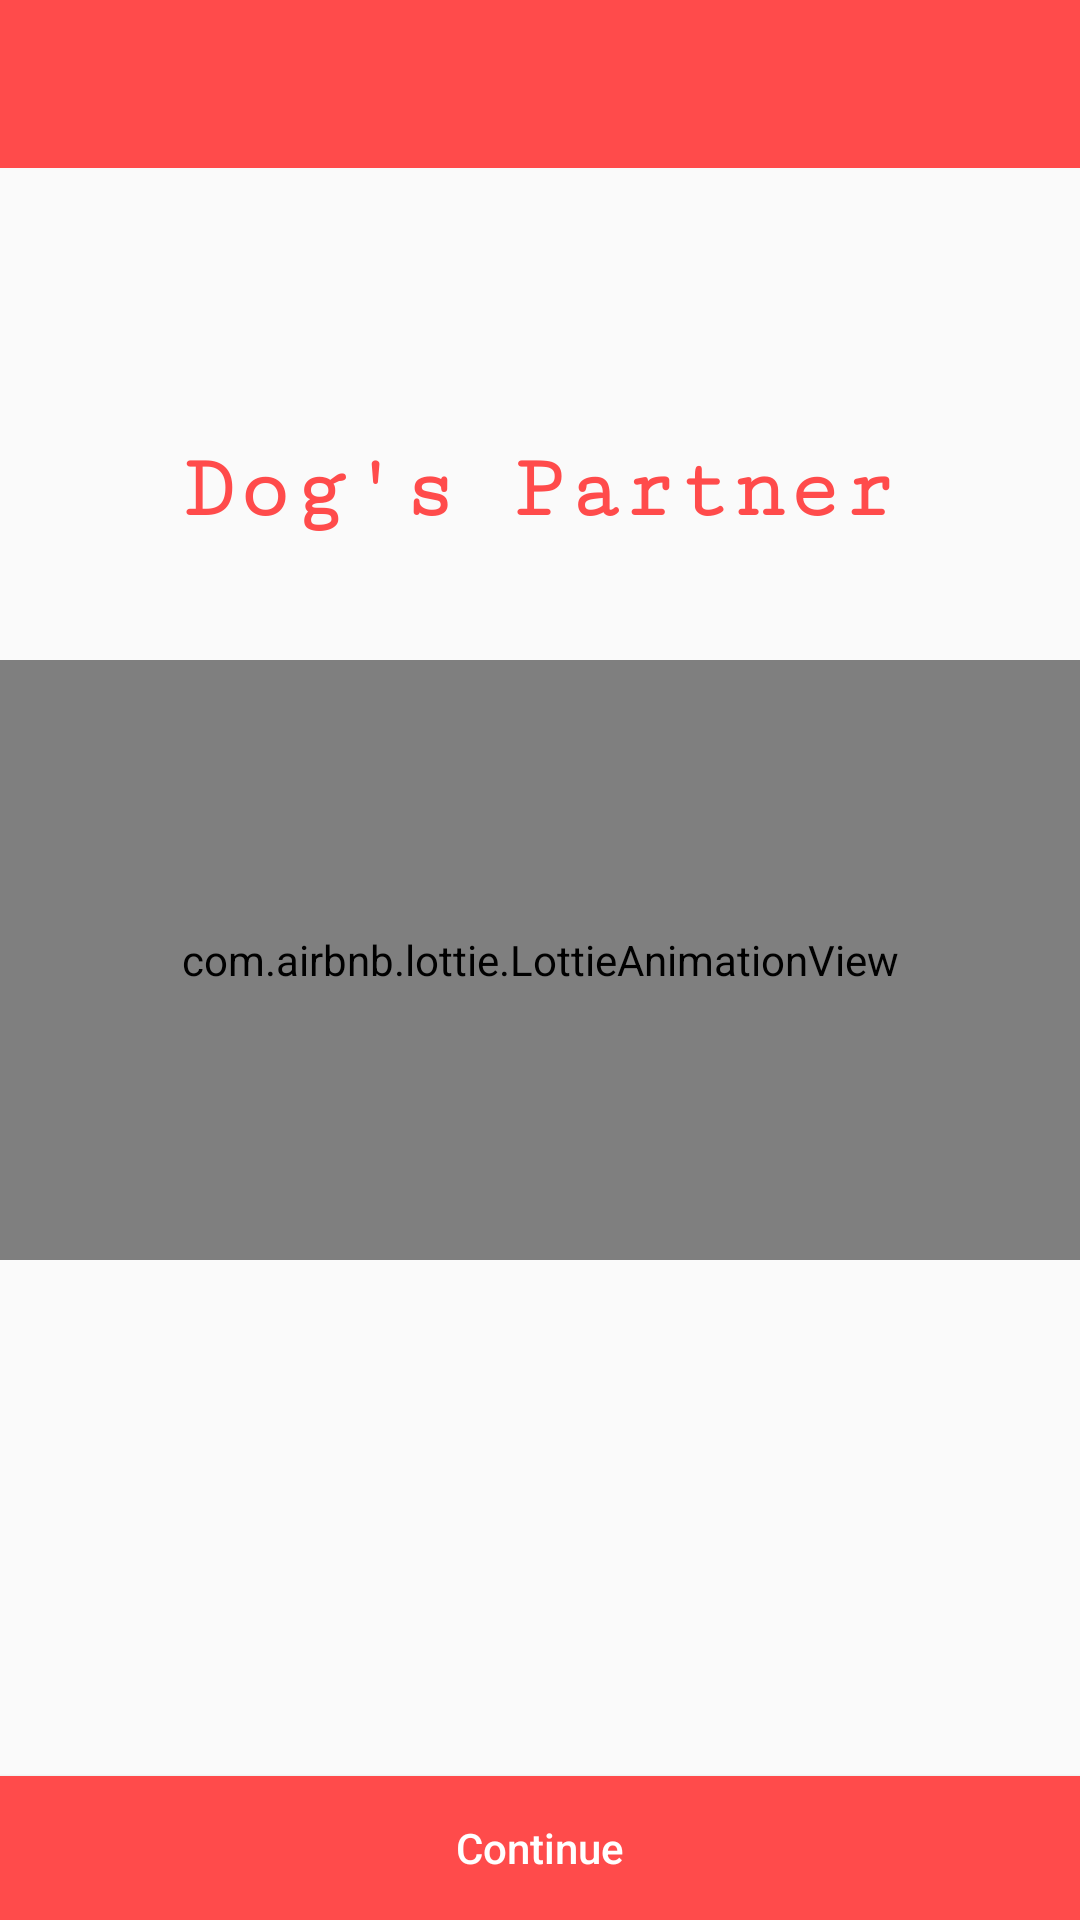

Reconstruct the res/layout file that produces this screen, plus the resources it refers to.
<!-- AndroidManifest.xml: application theme AppTheme -->
<!-- res/layout/activity_main.xml -->
<?xml version="1.0" encoding="utf-8"?>
<RelativeLayout
    xmlns:android="http://schemas.android.com/apk/res/android"
    xmlns:app="http://schemas.android.com/apk/res-auto"
    xmlns:tools="http://schemas.android.com/tools"
    android:layout_width="match_parent"
    android:layout_height="match_parent"
    tools:context=".MainActivity">

    <androidx.appcompat.widget.Toolbar
        android:layout_width="match_parent"
        android:layout_height="?attr/actionBarSize"
        android:background="@color/colorPrimaryDark"
        android:id="@+id/maintoolbar">

    </androidx.appcompat.widget.Toolbar>

    <TextView
        android:layout_width="wrap_content"
        android:layout_height="wrap_content"
        android:text="Dog's Partner"
        android:textSize="30sp"
        android:textColor="@color/colorPrimaryDark"
        android:fontFamily="serif-monospace"
        android:layout_marginBottom="40dp"
        android:textStyle="bold"
        android:layout_centerHorizontal="true"
        android:layout_above="@id/animation"/>

    <com.airbnb.lottie.LottieAnimationView

        android:layout_width="match_parent"
        android:layout_height="200dp"
        android:layout_centerInParent="true"
        app:lottie_fileName="dog.json"
        android:id="@+id/animation"
        app:lottie_autoPlay="true"
        app:lottie_loop="true">

    </com.airbnb.lottie.LottieAnimationView>

    <Button
        android:layout_width="match_parent"
        android:layout_height="wrap_content"
        android:layout_alignParentBottom="true"
        android:background="@color/colorPrimaryDark"
        android:text="@string/conti"
        android:id="@+id/continuebutton"
        android:textAllCaps="false"
        android:textColor="@color/white"/>






</RelativeLayout>
<!-- resources referenced by this layout -->
<resources>
  <color name="colorPrimaryDark">#FF4B4B</color>
  <color name="white">#fff</color>
  <string name="conti">Continue</string>
  <style name="AppTheme" parent="Theme.AppCompat.Light.NoActionBar">
          
          <item name="colorPrimary">@color/colorPrimary</item>
          <item name="colorPrimaryDark">@color/colorPrimaryDark</item>
          <item name="colorAccent">@color/colorAccent</item>
      </style>
  <color name="colorPrimary">#FF4B4B</color>
  <color name="colorAccent">#FF4500</color>
</resources>
